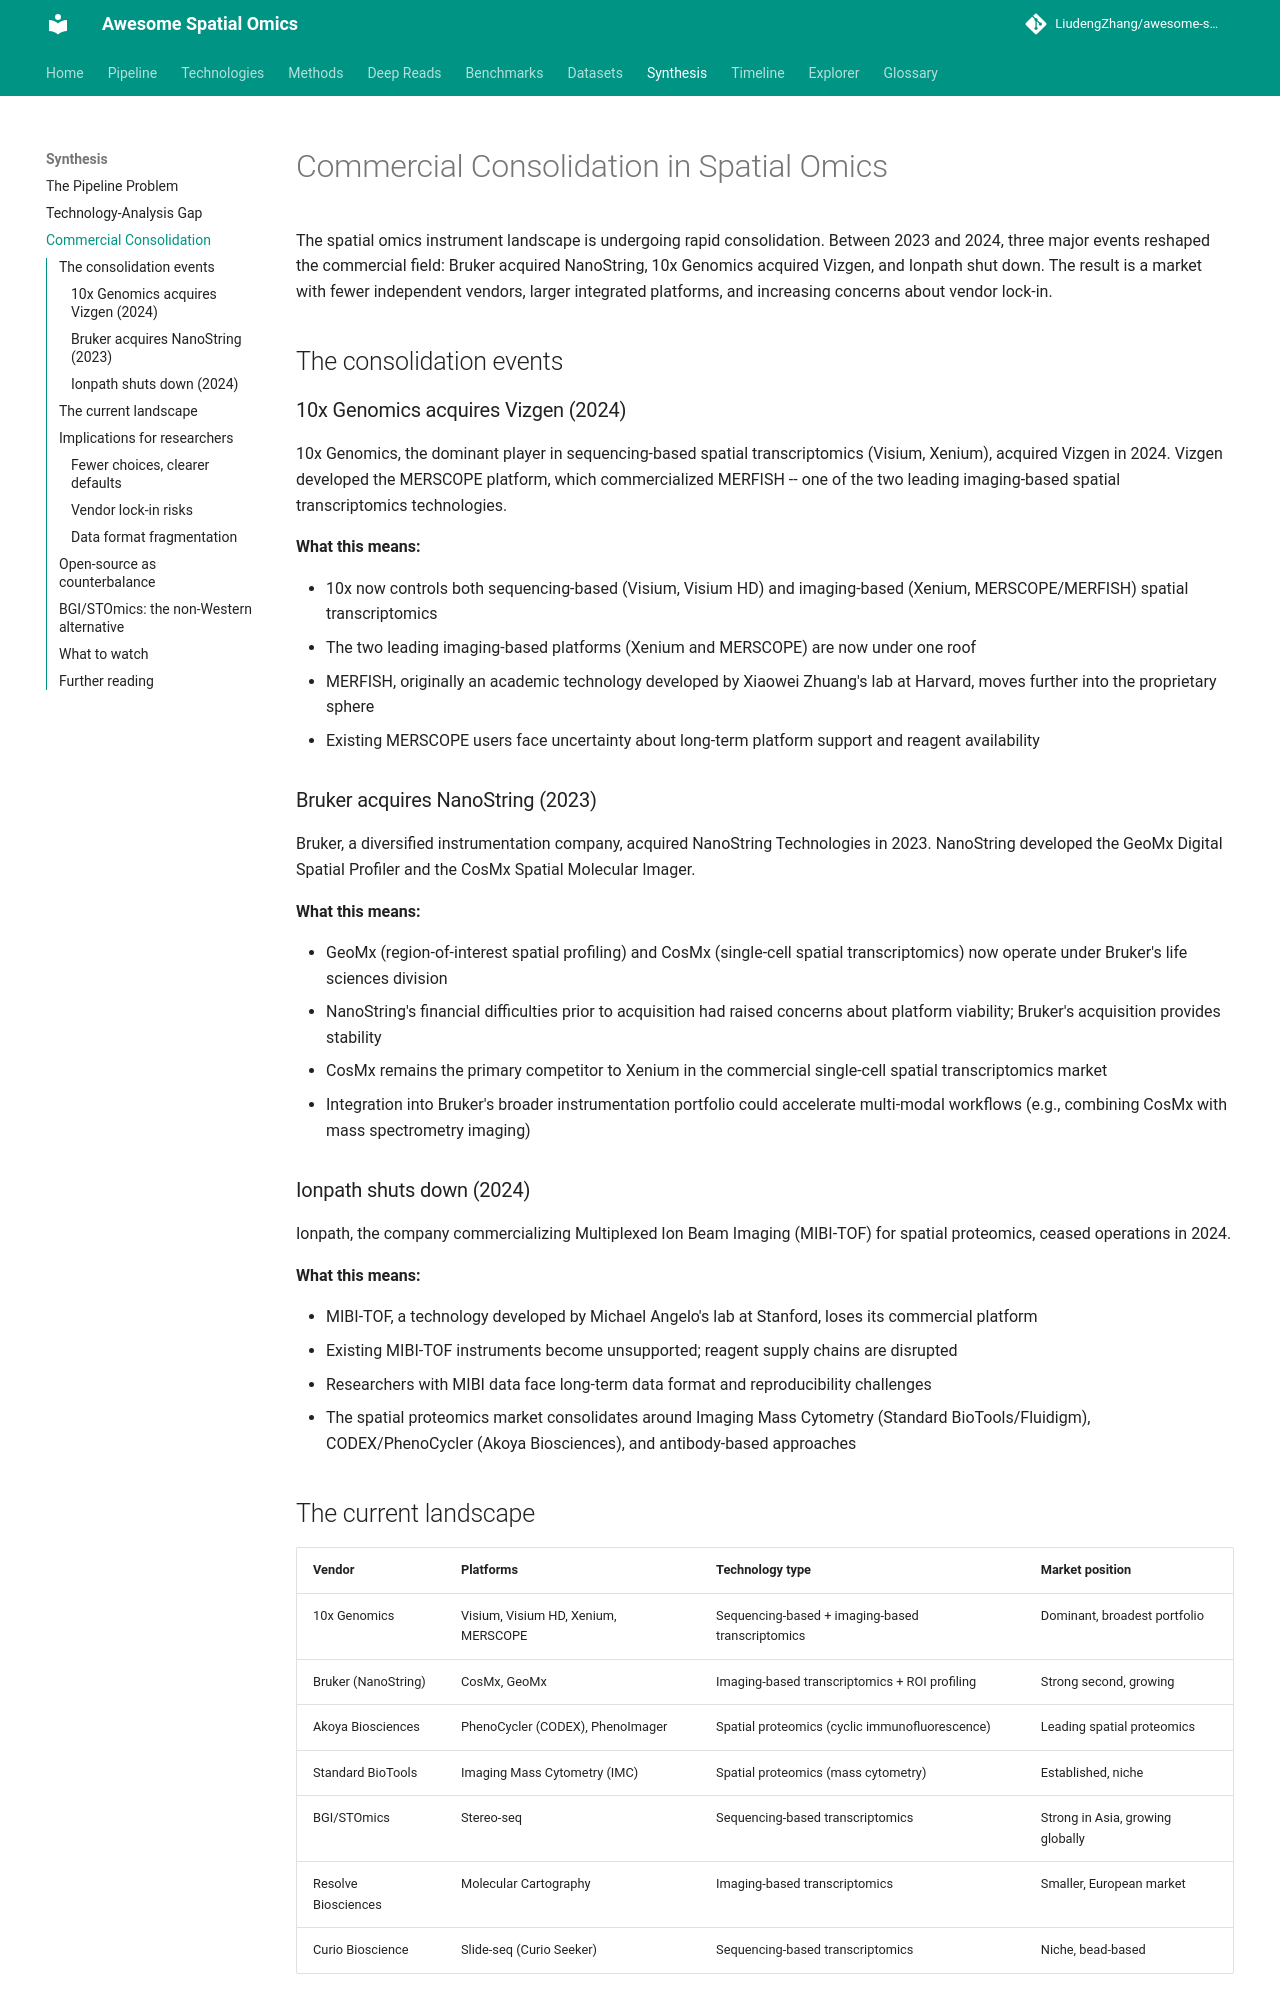

repository: LiudengZhang/awesome-spatial-omics · page: synthesis/commercial-consolidation/index.html · generator: mkdocs

# Commercial Consolidation in Spatial Omics

The spatial omics instrument landscape is undergoing rapid consolidation. Between 2023 and 2024, three major events reshaped the commercial field: Bruker acquired NanoString, 10x Genomics acquired Vizgen, and Ionpath shut down. The result is a market with fewer independent vendors, larger integrated platforms, and increasing concerns about vendor lock-in.

## The consolidation events

### 10x Genomics acquires Vizgen (2024)

10x Genomics, the dominant player in sequencing-based spatial transcriptomics (Visium, Xenium), acquired Vizgen in 2024. Vizgen developed the MERSCOPE platform, which commercialized MERFISH -- one of the two leading imaging-based spatial transcriptomics technologies.

**What this means:**

- 10x now controls both sequencing-based (Visium, Visium HD) and imaging-based (Xenium, MERSCOPE/MERFISH) spatial transcriptomics
- The two leading imaging-based platforms (Xenium and MERSCOPE) are now under one roof
- MERFISH, originally an academic technology developed by Xiaowei Zhuang's lab at Harvard, moves further into the proprietary sphere
- Existing MERSCOPE users face uncertainty about long-term platform support and reagent availability

### Bruker acquires NanoString (2023)

Bruker, a diversified instrumentation company, acquired NanoString Technologies in 2023. NanoString developed the GeoMx Digital Spatial Profiler and the CosMx Spatial Molecular Imager.

**What this means:**

- GeoMx (region-of-interest spatial profiling) and CosMx (single-cell spatial transcriptomics) now operate under Bruker's life sciences division
- NanoString's financial difficulties prior to acquisition had raised concerns about platform viability; Bruker's acquisition provides stability
- CosMx remains the primary competitor to Xenium in the commercial single-cell spatial transcriptomics market
- Integration into Bruker's broader instrumentation portfolio could accelerate multi-modal workflows (e.g., combining CosMx with mass spectrometry imaging)

### Ionpath shuts down (2024)

Ionpath, the company commercializing Multiplexed Ion Beam Imaging (MIBI-TOF) for spatial proteomics, ceased operations in 2024.

**What this means:**

- MIBI-TOF, a technology developed by Michael Angelo's lab at Stanford, loses its commercial platform
- Existing MIBI-TOF instruments become unsupported; reagent supply chains are disrupted
- Researchers with MIBI data face long-term data format and reproducibility challenges
- The spatial proteomics market consolidates around Imaging Mass Cytometry (Standard BioTools/Fluidigm), CODEX/PhenoCycler (Akoya Biosciences), and antibody-based approaches

## The current landscape

| Vendor | Platforms | Technology type | Market position |
|---|---|---|---|
| 10x Genomics | Visium, Visium HD, Xenium, MERSCOPE | Sequencing-based + imaging-based transcriptomics | Dominant, broadest portfolio |
| Bruker (NanoString) | CosMx, GeoMx | Imaging-based transcriptomics + ROI profiling | Strong second, growing |
| Akoya Biosciences | PhenoCycler (CODEX), PhenoImager | Spatial proteomics (cyclic immunofluorescence) | Leading spatial proteomics |
| Standard BioTools | Imaging Mass Cytometry (IMC) | Spatial proteomics (mass cytometry) | Established, niche |
| BGI/STOmics | Stereo-seq | Sequencing-based transcriptomics | Strong in Asia, growing globally |
| Resolve Biosciences | Molecular Cartography | Imaging-based transcriptomics | Smaller, European market |
| Curio Bioscience | Slide-seq (Curio Seeker) | Sequencing-based transcriptomics | Niche, bead-based |

## Implications for researchers

### Fewer choices, clearer defaults

Consolidation simplifies platform selection for new adopters. The choice for spatial transcriptomics is increasingly binary: 10x (Visium/Xenium) for the broadest ecosystem and most third-party tool support, or Bruker (CosMx) for an alternative with different technical strengths (larger gene panels, FFPE optimization).
